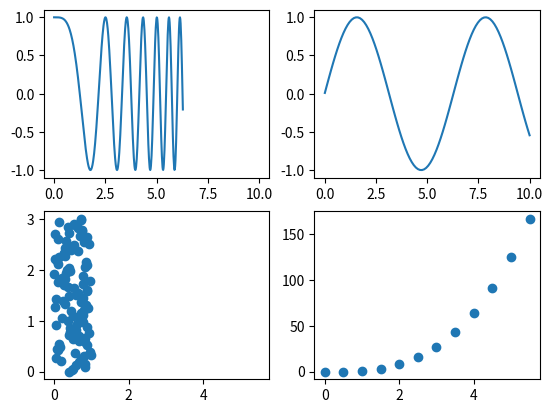

The matplotlib source for this figure:
# 通过调整函数 subplots() 中的参数 sharey( 或参数 sharex) 的不同取值情况，从而实现共享不同子区的绘图区域的坐标轴的需求
'''
"all" 等同于 "True"，"none" 等同于 "False";
"row"
"col"
6.3.2 第 28 行代码
'''

# 导入可视化和数学模块
import matplotlib.pyplot as plt
import numpy as np

# create sample data 创建简单数据
x1 = np.linspace(0, 2 * np.pi, 400)
y1 = np.cos(x1 ** 2)

x2 = np.linspace(0.01, 10, 100)
y2 = np.sin(x2)

x3 = np.random.rand(100)
y3 = np.linspace(0, 3, 100)

x4 = np.arange(0, 6, 0.5)
y4 = np.power(x4, 3)

# fig, ax = plt.subplots(2, 2)  # 相当于 sharex="none"，sharex=False
# fig, ax = plt.subplots(2, 2, sharex=True)
# fig, ax = plt.subplots(2, 2, sharex="all")
fig, ax = plt.subplots(2, 2, sharex="row")
# 将子区中的每一列的图形的 y 轴取值范围实现共享，而且选择每列中的图形 y 轴取值范围上线最大的那个取值范围作为共享范围
# fig, ax = plt.subplots(2, 2, sharex="col")
# 将子区中的每一列的图形的 x 轴取值范围实现共享，而且选择每列中的图形 x 轴取值范围上线最大的那个取值范围作为共享范围

# set chart of each subplot
ax1 = ax[0, 0]
ax1.plot(x1, y1)

ax2 = ax[0, 1]
ax2.plot(x2, y2)

ax3 = ax[1, 0]
ax3.scatter(x3, y3)

ax4 = ax[1, 1]
ax4.scatter(x4, y4)

# show  figure and subplot(s)
plt.show()